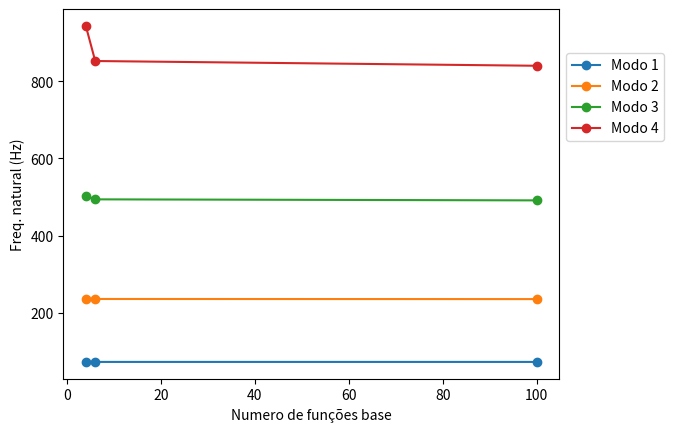
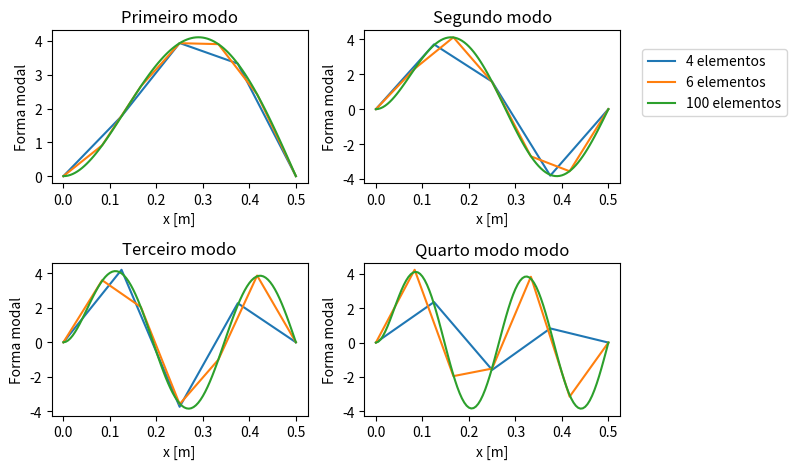

These figures' Python source, in order:
import numpy as np
import pandas as pd
from scipy.linalg import eig
import matplotlib.pyplot as plt
pi = np.pi

L = 0.5
b = 0.02
h = 0.005
A = b*h
I = b*h**3/12
pho = 2700
E = 7.1e10

n = np.array([4, 6, 100]) # Número de elementos da viga
resultados = dict() # Dicionário para armazenar os resultados

for N in n:    
    # Montando as matrizes do elemento
    a = L/2/N
    Me = (pho*A*a/105)*np.array([[78, 22*a, 27, -13*a], [22*a, 8*a**2, 13*a, -6*a**2], [27, 13*a, 78, -22*a], [-13*a, -6*a**2, -22*a, 8*a**2]])
    Ke = (E*I/(2*a**3))*np.array([[3, 3*a, -3, 3*a], [3*a, 4*a**2, -3*a, 2*a**2], [-3, -3*a, 3, -3*a], [3*a, 2*a**2, -3*a, 4*a**2]])
    
    # Montando as matrizes do sistema
    Nn = N + 1
    Ngl = Nn*2
    M = np.zeros((Ngl,Ngl))
    K = np.zeros((Ngl,Ngl))
    for j in range(1,N+1):
        Mee = np.zeros((Ngl,Ngl))
        Mee[(2*j-2):(2*j+2),(2*j-2):(2*j+2)] = Me
        M = M + Mee
        Kee = np.zeros((Ngl,Ngl))
        Kee[(2*j-2):(2*j+2),(2*j-2):(2*j+2)] = Ke
        K = K + Kee

    # Aplicando as condicoes de contorno geometricas
    cc = [1, 2, Ngl-1] # Graus de Liberdade que devem ser restritos em ordem crescente.
    for j in range(1,len(cc)+1):
        M = np.delete(M, cc[j-1]-j, axis=1)
        M = np.delete(M, cc[j-1]-j, axis=0)
        K = np.delete(K, cc[j-1]-j, axis=1)
        K = np.delete(K, cc[j-1]-j, axis=0)
    
    # Problema de autovalor generalizado. W é um vetor e A uma matrix com as colunas normalizadas
    W, Vc = eig(K, M)

    # Ordenando os autovalores e a matriz de autovetores
    idx = W.argsort()
    W = W[idx]
    Vc = Vc[:,idx]

    # Normalizando os autovetores pela matriz de massa, de forma que A'@M@A = I
    m_r = np.diagonal(Vc.T @ M @ Vc)
    m_r = np.reciprocal(np.sqrt(m_r))
    for a in range(Vc.shape[1]):
        Vc[:,a] *= m_r[a] # multiplica cada coluna pelo fator de escala
    
    resultados[N] = dict()
    resultados[N]['fn'] = (W**0.5/(2*pi)).real
    
    ## Montando as formas modais
    # Incluindo os GL das condicoes de contorno
    for c in cc:
        Vc = np.insert(Vc, c-1, 0, axis=0)

    resultados[N] = dict()
    resultados[N]['fn'] = (W**0.5/(2*pi)).real
    resultados[N]['V'] = Vc[0::2, :] # Modos de deslocamento (Gl 1,3,5,...) https://stackoverflow.com/questions/509211/understanding-slice-notation
    resultados[N]['theta'] = Vc[1::2, :] # Modos angulares (Gl 2,4,6,...)

    # Faz as formas modais terem a mesma orientação
    for j in range(1, W.size):
        if np.sum(resultados[N]['V'][:,j-1]) >= 0:
            pass
        else:
            resultados[N]['V'][:,j-1] *= -1


pd.options.display.float_format = "{:.2f}".format
pd.DataFrame(data=[resultados[n_b]['fn'] for n_b in n], index=[f"n={i}" for i in n], columns=[f"f_{j}" for j in range(1, len(resultados[n.max()]['fn'])+1)])

fn_N=np.zeros((4, len(n)))
for j in range(0,4): # numero de modos
    for k in range(len(n)): # Número de simulações
        fn_N[j, k] = resultados[n[k]]['fn'][j]
        
for j in range(fn_N[:,0].size):
    plt.plot(n, fn_N[j,:], marker='o')

plt.xlabel('Numero de funções base')
plt.ylabel('Freq. natural (Hz)')
plt.legend(['Modo 1', 'Modo 2','Modo 3', 'Modo 4'], loc='upper left', bbox_to_anchor=(1, 0.9))
plt.show()

fig, axs = plt.subplots(2,2)

for n_b in n:
    x = np.linspace(0, L, len(resultados[n_b]['V'][:,0]))

    axs[0,0].set_title('Primeiro modo')
    axs[0,0].plot(x, resultados[n_b]['V'][:,0], label=f"{n_b} elementos")
    axs[0,0].set_xlabel('x [m]')
    axs[0,0].set_ylabel('Forma modal')
    
    axs[0,1].set_title('Segundo modo')
    axs[0,1].plot(x, resultados[n_b]['V'][:,1])
    axs[0,1].set_xlabel('x [m]')
    axs[0,1].set_ylabel('Forma modal')

    axs[1,0].set_title('Terceiro modo')
    axs[1,0].plot(x, resultados[n_b]['V'][:,2])
    axs[1,0].set_xlabel('x [m]')
    axs[1,0].set_ylabel('Forma modal')

    axs[1,1].set_title('Quarto modo modo')
    axs[1,1].plot(x, resultados[n_b]['V'][:,3])
    axs[1,1].set_xlabel('x [m]')
    axs[1,1].set_ylabel('Forma modal')


fig.legend(loc='upper left', bbox_to_anchor=(1, 0.9))
fig.tight_layout()
plt.show()